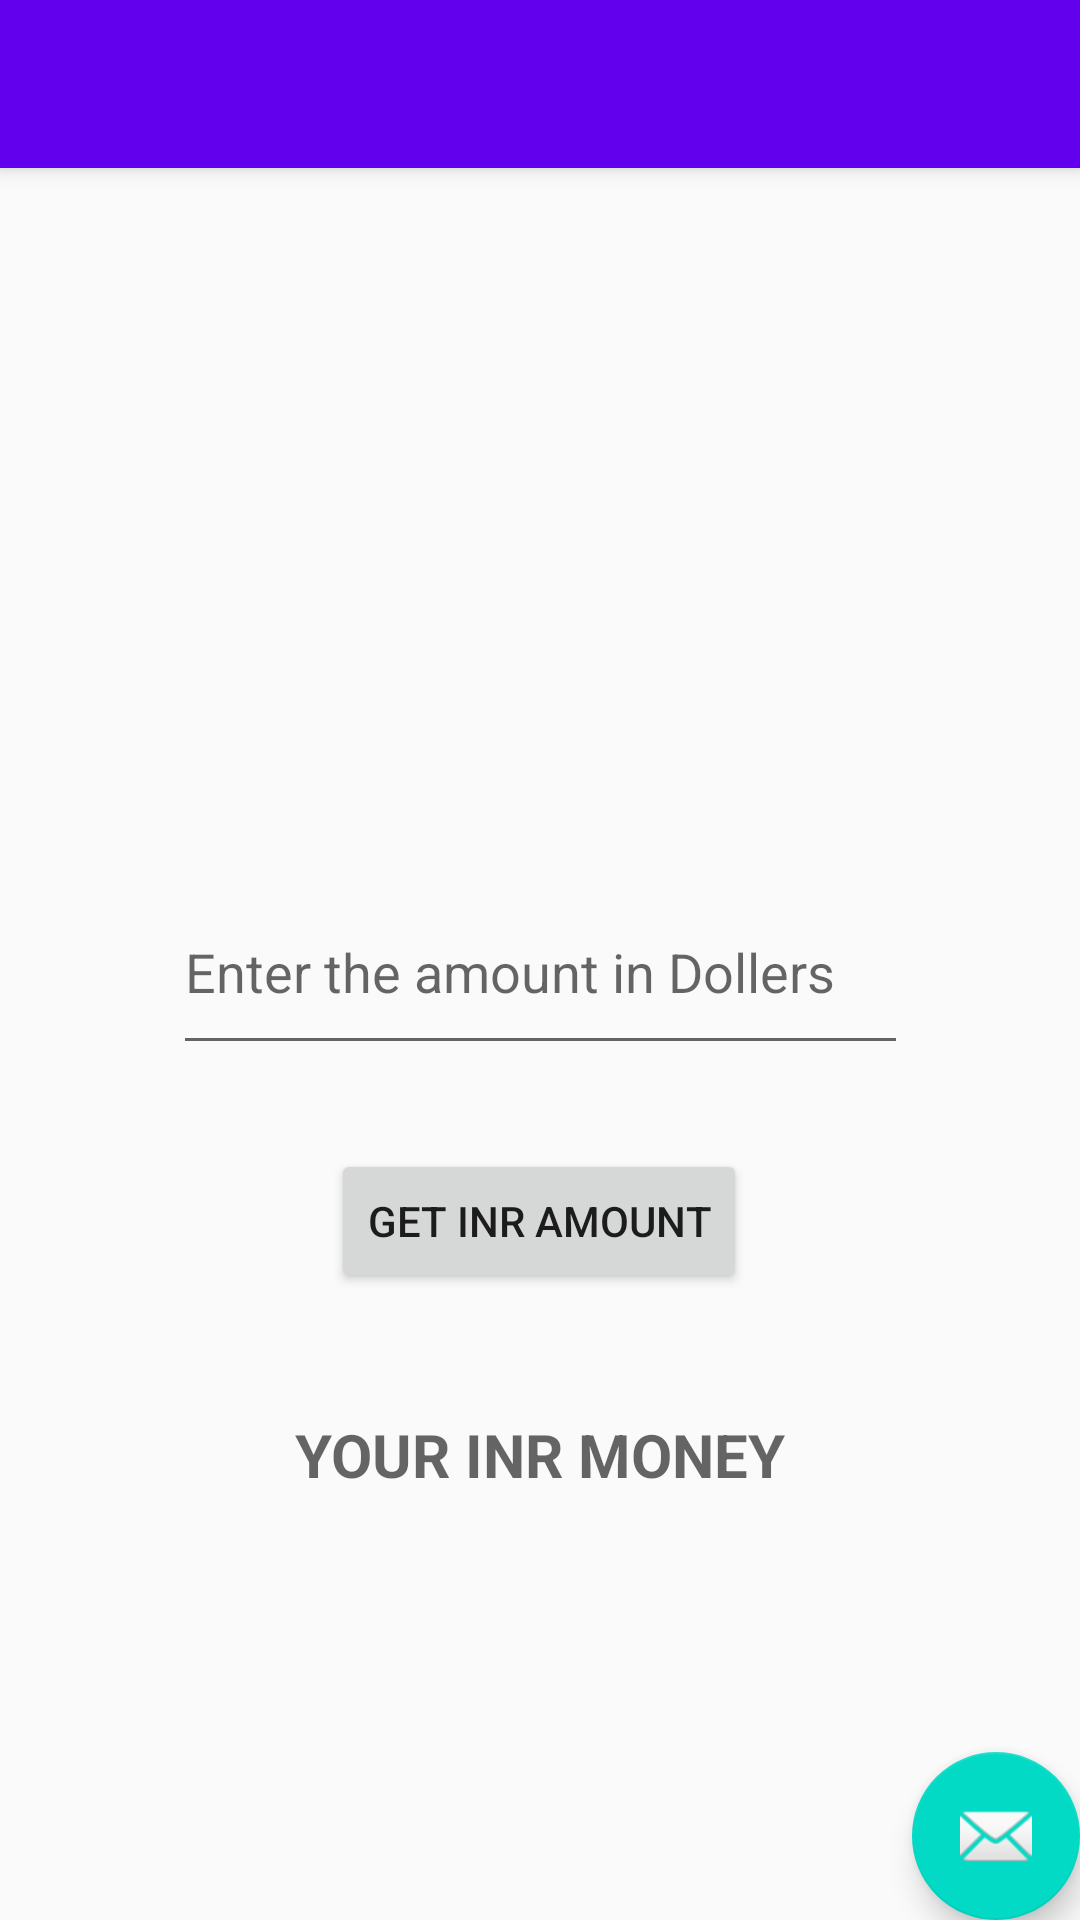

Produce the Android XML layout that renders to this screen, including the resource entries it uses.
<!-- AndroidManifest.xml: activity theme Theme.CONVERTX.NoActionBar -->
<!-- res/layout/activity_main.xml -->
<?xml version="1.0" encoding="utf-8"?>
<android.support.design.widget.CoordinatorLayout xmlns:android="http://schemas.android.com/apk/res/android"
    xmlns:app="http://schemas.android.com/apk/res-auto"
    xmlns:tools="http://schemas.android.com/tools"
    android:layout_width="match_parent"
    android:layout_height="match_parent"
    tools:context=".MainActivity">

    <android.support.design.widget.AppBarLayout
        android:layout_width="match_parent"
        android:layout_height="wrap_content"
        android:theme="@style/Theme.CONVERTX.AppBarOverlay">

        <android.support.v7.widget.Toolbar
            android:id="@+id/toolbar"
            android:layout_width="match_parent"
            android:layout_height="?attr/actionBarSize"
            android:background="?attr/colorPrimary"
            app:popupTheme="@style/Theme.CONVERTX.PopupOverlay" />

    </android.support.design.widget.AppBarLayout>

    <include layout="@layout/content_main" />

    <android.support.design.widget.FloatingActionButton
        android:id="@+id/fab"
        android:layout_width="wrap_content"
        android:layout_height="wrap_content"
        android:layout_gravity="bottom|end"
        android:layout_margin="@dimen/fab_margin"
        app:srcCompat="@android:drawable/ic_dialog_email" />

</android.support.design.widget.CoordinatorLayout>
<!-- res/layout/content_main.xml (included above) -->
<?xml version="1.0" encoding="utf-8"?>
<android.support.constraint.ConstraintLayout xmlns:android="http://schemas.android.com/apk/res/android"
    xmlns:app="http://schemas.android.com/apk/res-auto"
    xmlns:tools="http://schemas.android.com/tools"
    android:layout_width="match_parent"
    android:layout_height="match_parent"
    app:layout_behavior="@string/appbar_scrolling_view_behavior">

    <EditText
        android:id="@+id/dolleramount"
        android:layout_width="245dp"
        android:layout_height="65dp"
        android:layout_margin="10dp"
        android:layout_marginTop="20dp"
        android:ems="10"
        android:hint="Enter the amount in Dollers"
        android:inputType="textPersonName"
        app:layout_constraintEnd_toEndOf="parent"
        app:layout_constraintStart_toStartOf="parent"
        app:layout_constraintTop_toBottomOf="@+id/imageView3" />

    <Button
        android:id="@+id/button"
        android:layout_width="wrap_content"
        android:layout_height="wrap_content"
        android:layout_marginTop="28dp"
        android:onClick="btnclick"
        android:text="Get INR amount"
        app:layout_constraintBottom_toBottomOf="parent"
        app:layout_constraintEnd_toEndOf="parent"
        app:layout_constraintHorizontal_bias="0.498"
        app:layout_constraintStart_toStartOf="parent"
        app:layout_constraintTop_toBottomOf="@+id/dolleramount"
        app:layout_constraintVertical_bias="0.0" />

    <ImageView
        android:id="@+id/imageView3"
        android:layout_width="328dp"
        android:layout_height="230dp"
        android:layout_marginBottom="360dp"
        app:layout_constraintBottom_toBottomOf="parent"
        app:layout_constraintEnd_toEndOf="parent"
        app:layout_constraintHorizontal_bias="0.493"
        app:layout_constraintStart_toStartOf="parent"
        app:srcCompat="@drawable/inr" />

    <TextView
        android:id="@+id/TextView"
        android:layout_width="245dp"
        android:layout_height="65dp"
        android:hint="YOUR INR MONEY"
        android:textAlignment="center"
        android:textSize="20sp"
        android:textStyle="normal|bold"
        app:layout_constraintBottom_toBottomOf="parent"
        app:layout_constraintEnd_toEndOf="parent"
        app:layout_constraintStart_toStartOf="parent"
        app:layout_constraintTop_toBottomOf="@+id/button"
        app:layout_constraintVertical_bias="0.279" />

</android.support.constraint.ConstraintLayout>
<!-- resources referenced by this layout -->
<resources>
  <style name="Theme.CONVERTX.AppBarOverlay" parent="ThemeOverlay.AppCompat.Dark.ActionBar" />
  <style name="Theme.CONVERTX.PopupOverlay" parent="ThemeOverlay.AppCompat.Light" />
  <style name="Theme.CONVERTX.NoActionBar">
          <item name="windowActionBar">false</item>
          <item name="windowNoTitle">true</item>
      </style>
</resources>
